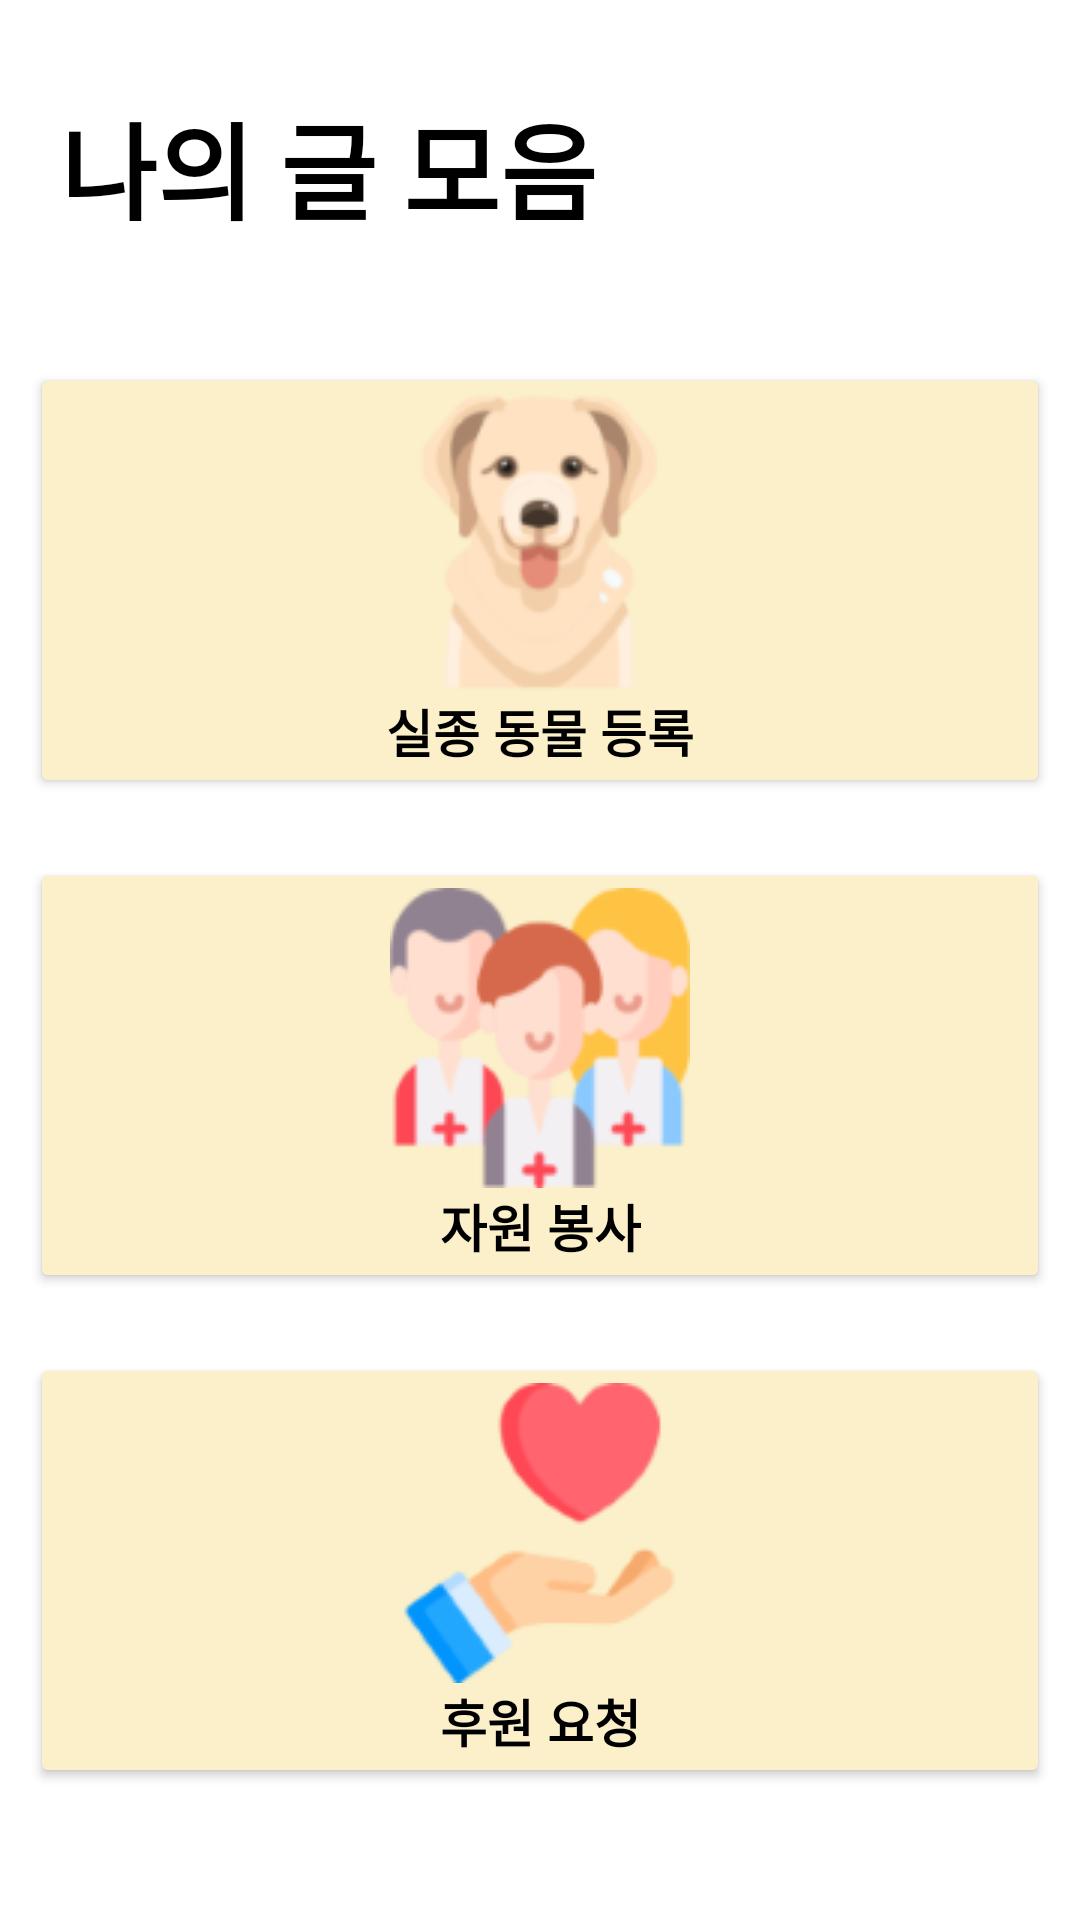

Reconstruct the res/layout file that produces this screen, plus the resources it refers to.
<!-- AndroidManifest.xml: application theme Theme.MobileProject -->
<!-- res/layout/activity_my_writer.xml -->
<?xml version="1.0" encoding="utf-8"?>
<LinearLayout xmlns:android="http://schemas.android.com/apk/res/android"
    android:layout_width="match_parent"
    android:layout_height="match_parent"
    android:orientation="vertical" >

        <LinearLayout
            android:layout_width="match_parent"
            android:layout_height="wrap_content"
            android:orientation="vertical">

            <TextView
                android:id="@+id/myWriter_titlename"
                android:layout_width="wrap_content"
                android:layout_height="wrap_content"
                android:layout_marginTop="30dp"
                android:layout_marginLeft="20dp"
                android:layout_marginBottom="20dp"
                android:text="나의 글 모음"
                android:textColor="@color/black"
                android:textSize="35dp"
                android:textStyle="bold" />

            <Button
                android:id="@+id/myWriter_btn_missing"
                android:layout_width="match_parent"
                android:layout_height="wrap_content"
                android:layout_marginTop="20dp"
                android:layout_marginLeft="10dp"
                android:layout_marginRight="10dp"
                android:backgroundTint="#FBF0C9"
                android:drawableTop="@drawable/mypage_dog"
                android:onClick="onClick"
                android:text="실종 동물 등록"
                android:textColor="@color/black"
                android:textSize="17dp"
                android:textStyle="bold" />

            <Button
                android:id="@+id/myWriter_btn_volunteer"
                android:layout_width="match_parent"
                android:layout_height="wrap_content"
                android:layout_marginTop="20dp"
                android:layout_marginLeft="10dp"
                android:layout_marginRight="10dp"
                android:backgroundTint="#FBF0C9"
                android:drawableTop="@drawable/mypage_volunteer"
                android:onClick="onClick"
                android:text="자원 봉사"
                android:textColor="@color/black"
                android:textSize="17dp"
                android:textStyle="bold" />

            <Button
                android:id="@+id/myWriter_btn_pet"
                android:layout_width="match_parent"
                android:layout_height="wrap_content"
                android:layout_marginTop="20dp"
                android:layout_marginLeft="10dp"
                android:layout_marginRight="10dp"
                android:backgroundTint="#FBF0C9"
                android:drawableTop="@drawable/mypage_sponsor"
                android:onClick="onClick"
                android:text="후원 요청"
                android:textColor="@color/black"
                android:textSize="17dp"
                android:textStyle="bold" />

        </LinearLayout>
</LinearLayout>
<!-- resources referenced by this layout -->
<resources>
  <!-- drawable mypage_dog: png bitmap (drawable-v24, 10268 bytes) -->
  <!-- drawable mypage_sponsor: png bitmap (drawable-v24, 6021 bytes) -->
  <!-- drawable mypage_volunteer: png bitmap (drawable-v24, 9060 bytes) -->
  <style name="Theme.MobileProject" parent="Theme.MaterialComponents.DayNight.DarkActionBar">
          
          <item name="colorPrimary">@color/purple_500</item>
          <item name="colorPrimaryVariant">@color/purple_700</item>
          <item name="colorOnPrimary">@color/white</item>
          
          <item name="colorSecondary">@color/teal_200</item>
          <item name="colorSecondaryVariant">@color/teal_700</item>
          <item name="colorOnSecondary">@color/black</item>
          
          <item name="android:statusBarColor" tools:targetApi="l">?attr/colorPrimaryVariant</item>
          
          
          <item name="windowNoTitle">true</item>
      </style>
  <!-- not gathered from this repository: default colours our renderer supplied (Android Studio template values) -->
  <color name="purple_500">#FF6200EE</color>
  <color name="purple_700">#FF3700B3</color>
  <color name="teal_200">#FF03DAC5</color>
  <color name="teal_700">#FF018786</color>
  <color name="black">#FF000000</color>
  <color name="white">#FFFFFFFF</color>
</resources>
